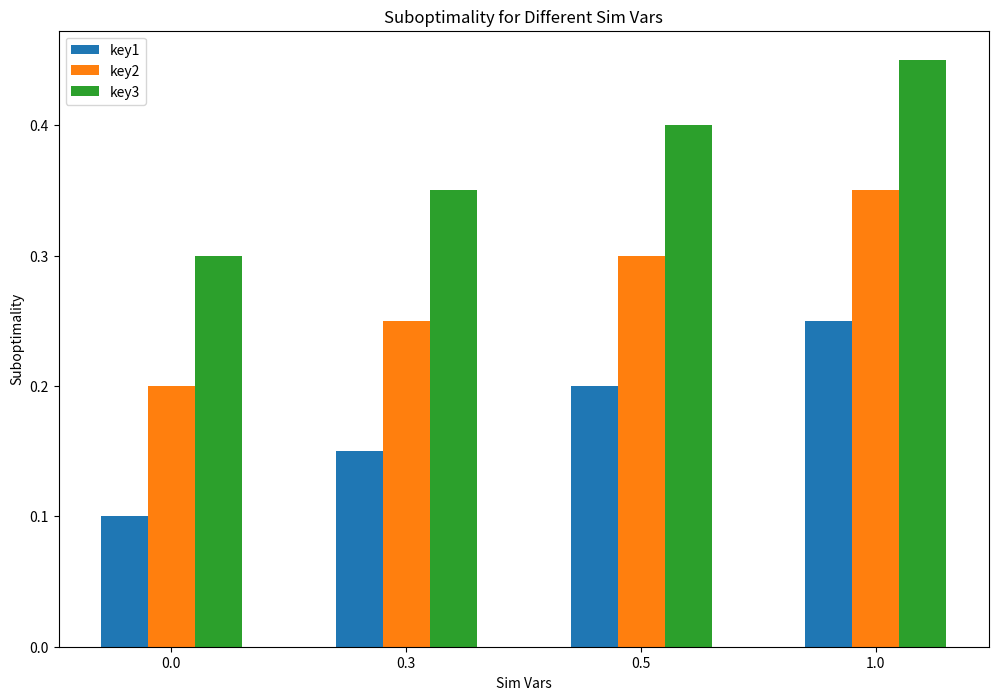

Generate this figure with matplotlib: (Note: this script raises an exception after producing the figure.)
import matplotlib.pyplot as plt
import numpy as np

# 假设 subopt_values 已经填充了不同 sim_var 的 subopt 值
subopt_values = {
    0.0: {'key1': 0.1, 'key2': 0.2, 'key3': 0.3},
    0.3: {'key1': 0.15, 'key2': 0.25, 'key3': 0.35},
    0.5: {'key1': 0.2, 'key2': 0.3, 'key3': 0.4},
    1.0: {'key1': 0.25, 'key2': 0.35, 'key3': 0.45}
}

fig, ax = plt.subplots(figsize=(12, 8))

# 获取所有的 sim_var 和 keys
sim_vars = list(subopt_values.keys())
keys = list(next(iter(subopt_values.values())).keys())

# 设置条形图的宽度
bar_width = 0.2
# 设置每组条形图的偏移量
offset = np.arange(len(sim_vars))

# 绘制每个 key 的条形图
for i, key in enumerate(keys):
    values = [subopt_values[sim_var][key] for sim_var in sim_vars]
    ax.bar(offset + i * bar_width, values, bar_width, label=f'{key}')

# 设置 x 轴刻度和标签
ax.set_xticks(offset + bar_width * (len(keys) - 1) / 2)
ax.set_xticklabels(sim_vars)

ax.set_xlabel('Sim Vars')
ax.set_ylabel('Suboptimality')
ax.set_title('Suboptimality for Different Sim Vars')
ax.legend()

plt.savefig(f'figs/{evals_filename}/suboptimality_comparison.png')
plt.show()